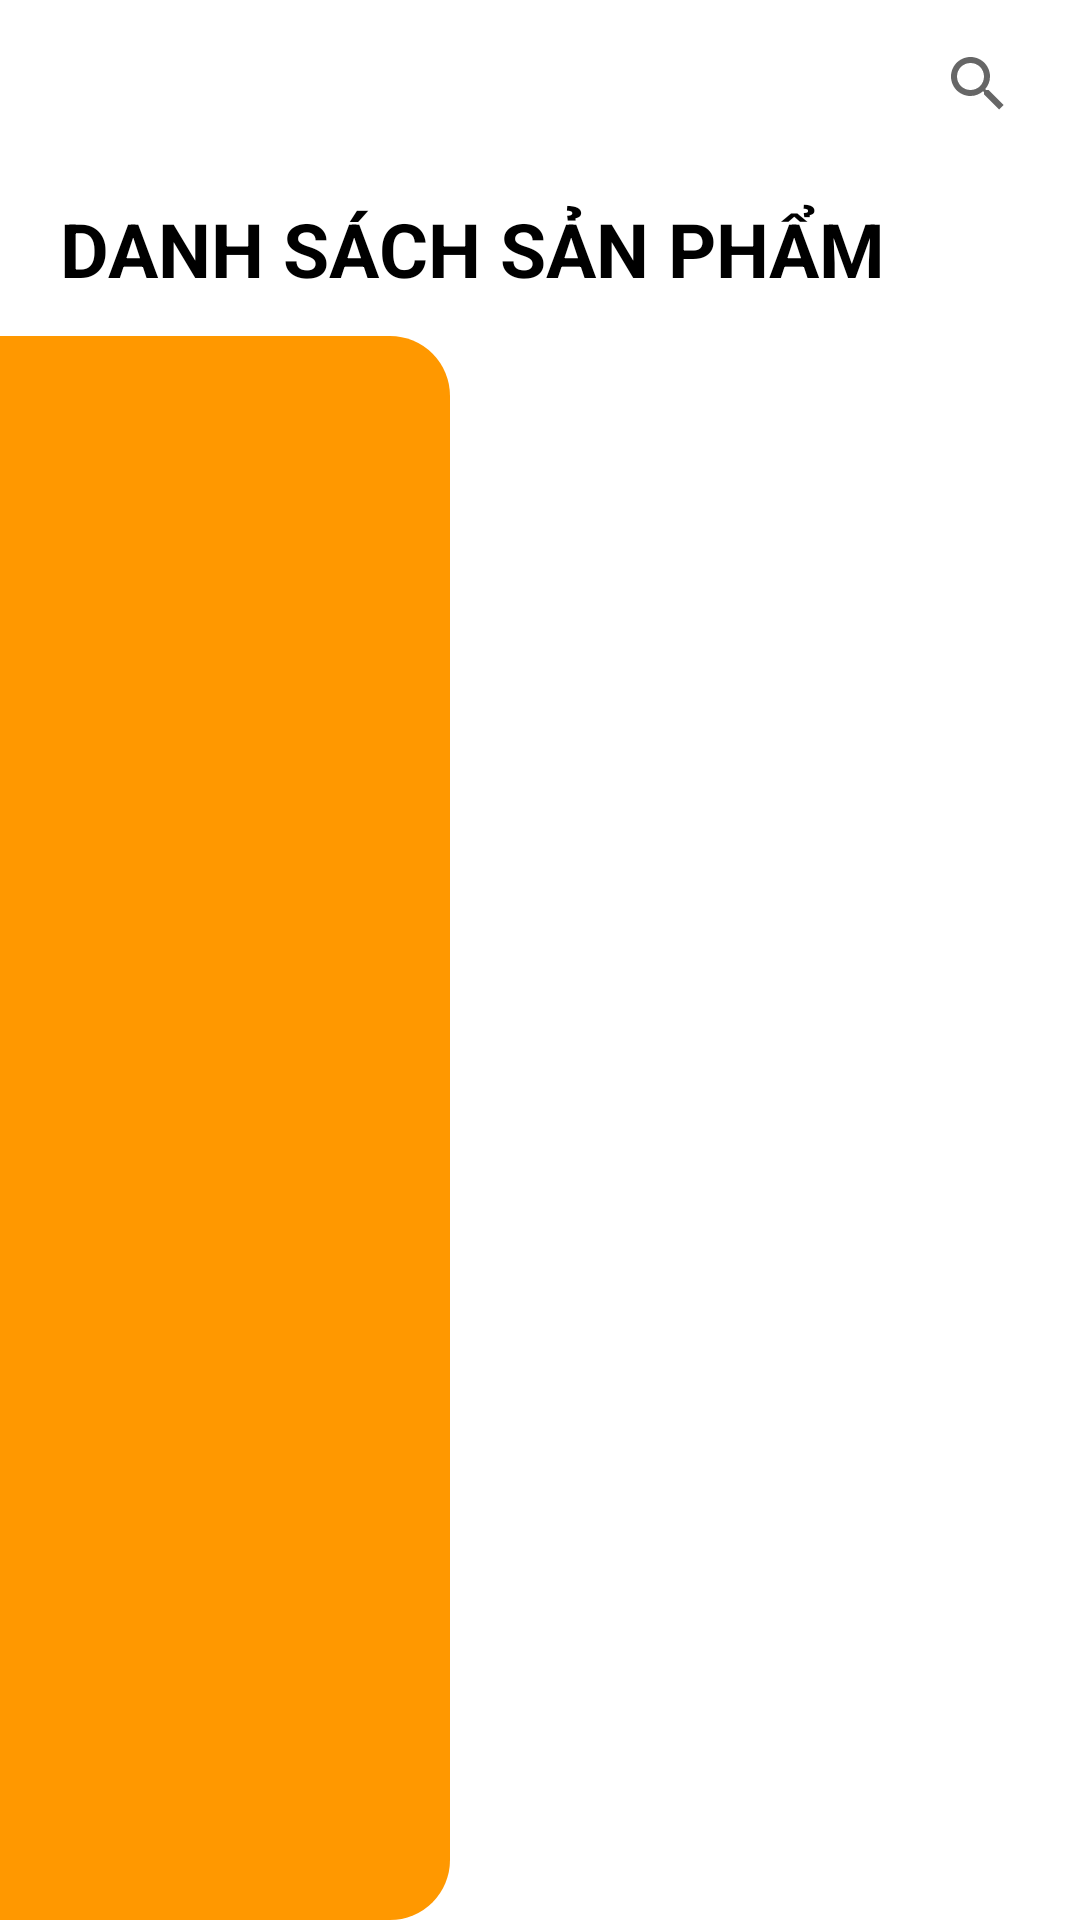

Write the Android layout XML for this screen, with the resource values it uses.
<!-- AndroidManifest.xml: application theme Theme.ProjectAndroid -->
<!-- res/layout/activity_list_product.xml -->
<?xml version="1.0" encoding="utf-8"?>
<LinearLayout xmlns:android="http://schemas.android.com/apk/res/android"
    xmlns:app="http://schemas.android.com/apk/res-auto"
    xmlns:tools="http://schemas.android.com/tools"
    android:layout_width="match_parent"
    android:layout_height="match_parent"
    tools:context=".User.MProduct.ListProduct.ListProduct"
    android:orientation="vertical"
    android:layout_marginTop="10dp">

    <RelativeLayout
        android:layout_width="match_parent"
        android:layout_height="?actionBarSize"
        android:layout_marginLeft="10dp"
        android:layout_marginRight="10dp">

        <ImageView
            android:id="@+id/back_btn"
            android:layout_width="wrap_content"
            android:layout_height="wrap_content"
            android:src="@drawable/ic_baseline_arrow_back_24"
            android:layout_centerVertical="true"
            android:padding="15dp"/>

        <androidx.appcompat.widget.SearchView
            android:id="@+id/search_product"
            android:layout_width="wrap_content"
            android:layout_height="wrap_content"
            android:layout_centerVertical="true"
            android:layout_alignParentEnd="true" />

    </RelativeLayout>

    <RelativeLayout
        android:layout_width="match_parent"
        android:layout_height="?actionBarSize"
        android:layout_marginLeft="10dp"
        android:layout_marginRight="10dp">

        <TextView
            android:layout_width="wrap_content"
            android:layout_height="wrap_content"
            android:text="Danh Sách Sản Phẩm"
            android:textStyle="bold"
            android:textSize="25sp"
            android:padding="10dp"
            android:textAllCaps="true"/>

    </RelativeLayout>

    <RelativeLayout
        android:layout_width="match_parent"
        android:layout_height="match_parent">

        <View
            android:layout_width="150dp"
            android:layout_height="match_parent"
            android:background="@drawable/view_bg_list_view"/>

        <androidx.recyclerview.widget.RecyclerView
            android:id="@+id/List_Product_recycler"
            android:layout_width="match_parent"
            android:layout_height="match_parent"
            android:layout_marginStart="10dp"
            android:layout_marginTop="10dp"
            android:layout_marginEnd="10dp"
            android:layout_marginBottom="10dp"
            android:scrollbars="none" />

    </RelativeLayout>

</LinearLayout>
<!-- resources referenced by this layout -->
<resources>
  <!-- drawable view_bg_list_view (drawable) -->
  <?xml version="1.0" encoding="utf-8"?>
  <shape xmlns:android="http://schemas.android.com/apk/res/android">
      <corners
          android:topRightRadius="20dp"
          android:bottomRightRadius="20dp"/>
  
      <solid
          android:color="@color/mainColor"/>
  </shape>
  <style name="Theme.ProjectAndroid" parent="Theme.MaterialComponents.DayNight.NoActionBar">
          
          <item name="colorPrimary">#FF9800</item>
          <item name="colorPrimaryVariant">#FF9800</item>
          <item name="colorOnPrimary">#FFFFFF</item>
          
          <item name="colorSecondary">@color/mainColor</item>
          <item name="colorSecondaryVariant">@color/teal_700</item>
          <item name="colorOnSecondary">@color/black</item>
          
          <item name="android:statusBarColor">?attr/colorPrimaryVariant</item>
          
          <item name="android:windowAnimationStyle">@style/ActivityAnim</item>
  
          <item name="backgroundColor">#FFFFFF</item>
          <item name="android:textColor">@color/black</item>
  
  
      </style>
  <color name="mainColor">#FF9800</color>
  <color name="teal_700">#FF018786</color>
  <color name="black">#FF000000</color>
  <style name="ActivityAnim" parent="@android:style/Animation.Activity">
          <item name="android:activityOpenEnterAnimation">@anim/slide_in</item>
          <item name="android:activityCloseEnterAnimation">@anim/slide_in</item>
          <item name="android:activityOpenExitAnimation">@anim/slide_out</item>
          <item name="android:activityCloseExitAnimation">@anim/slide_out</item>
      </style>
</resources>
